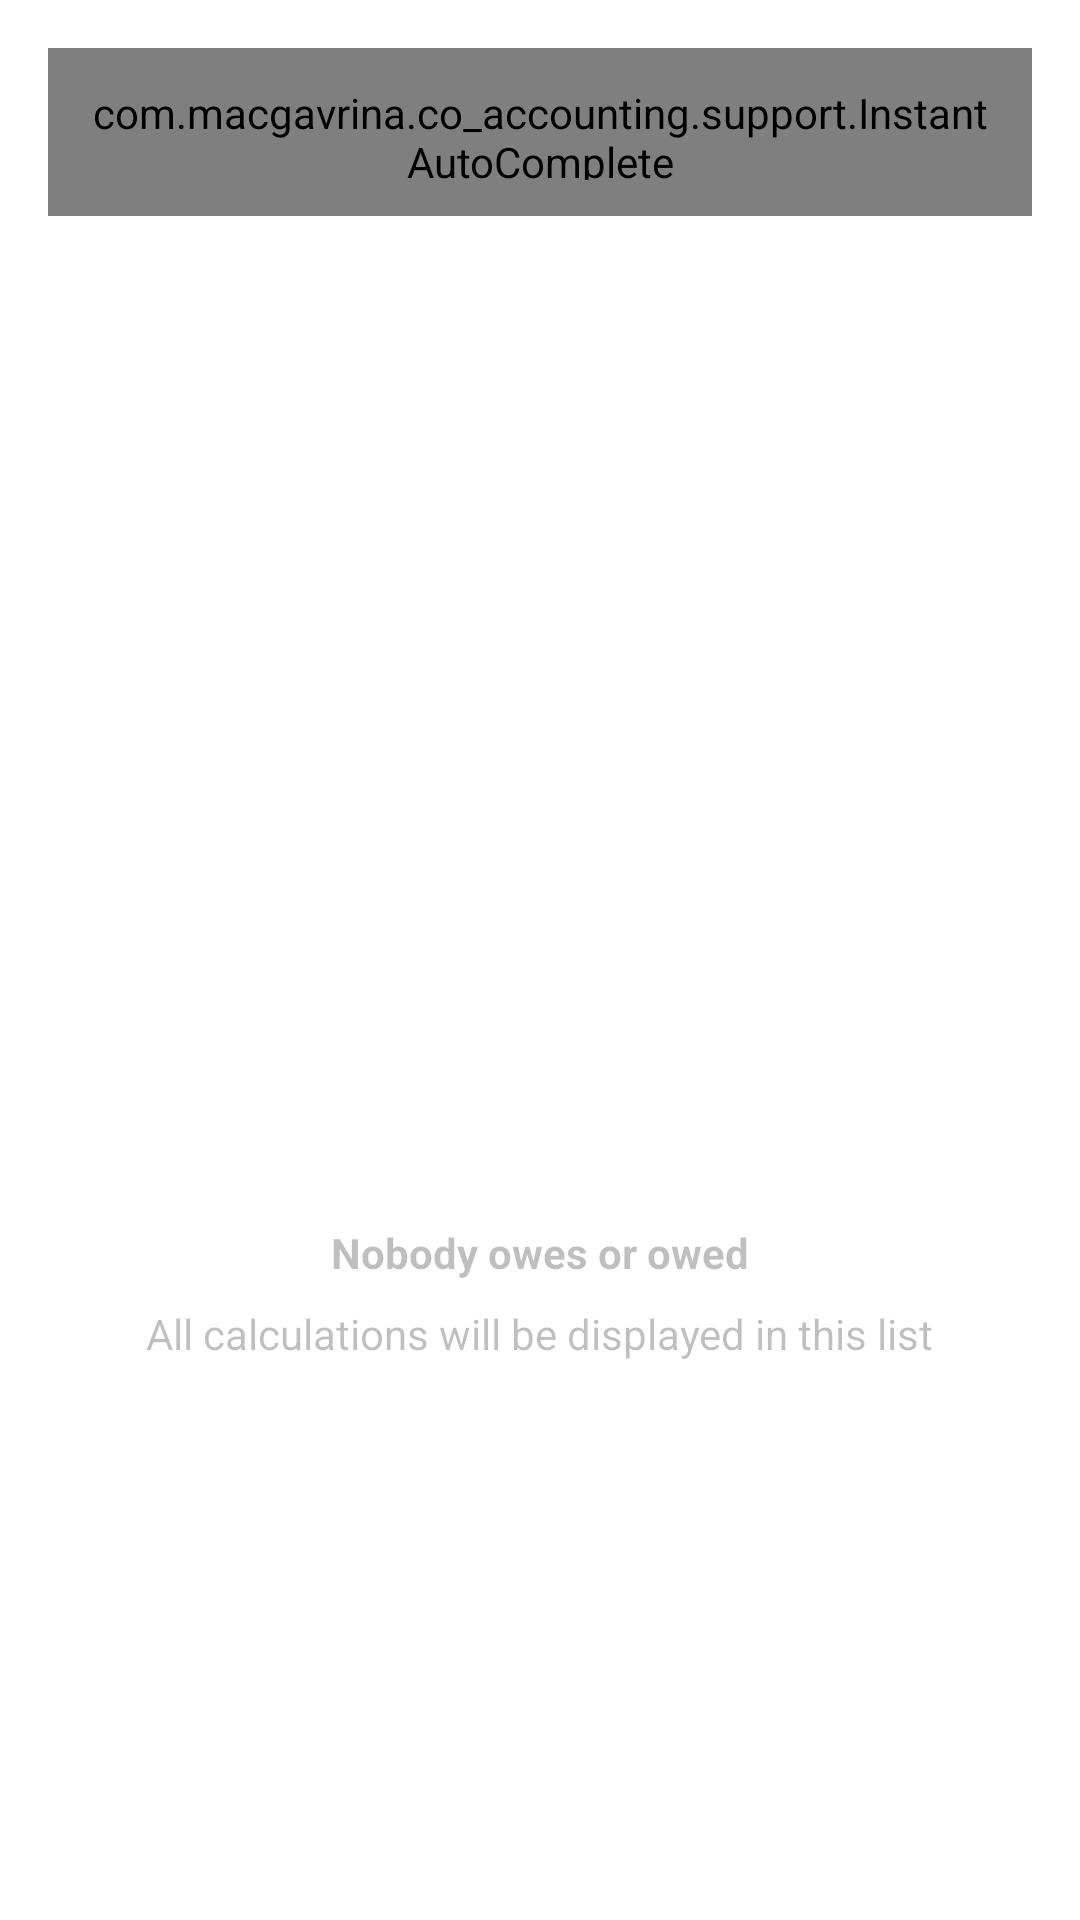

This screen was rendered from an Android layout file. Write that file and the resources it references.
<!-- AndroidManifest.xml: application theme Theme.MaterialComponents -->
<!-- res/layout/calculations_fragment.xml -->
<?xml version="1.0" encoding="utf-8"?>
<androidx.constraintlayout.widget.ConstraintLayout xmlns:android="http://schemas.android.com/apk/res/android"
    xmlns:app="http://schemas.android.com/apk/res-auto"
    xmlns:tools="http://schemas.android.com/tools"
    android:layout_width="match_parent"
    android:layout_height="match_parent"
    android:background="@color/colorBackground">

    <ProgressBar
        android:id="@+id/calculations_fragment_progressBar"
        style="?android:attr/progressBarStyleHorizontal"
        android:layout_width="0dp"
        android:layout_height="wrap_content"
        android:indeterminate="true"
        android:visibility="invisible"
        app:layout_constraintEnd_toEndOf="parent"
        app:layout_constraintStart_toStartOf="parent"
        app:layout_constraintTop_toTopOf="parent" />

    <com.google.android.material.textfield.TextInputLayout
        android:id="@+id/calulations_fragment_trip_lil"
        android:layout_width="0dp"
        android:layout_height="wrap_content"
        android:layout_marginStart="16dp"
        android:layout_marginEnd="16dp"
        android:focusable="true"
        android:focusableInTouchMode="true"
        android:hint="Trip"
        app:layout_constraintEnd_toEndOf="parent"
        app:layout_constraintStart_toStartOf="parent"
        app:layout_constraintTop_toBottomOf="@+id/calculations_fragment_progressBar">

        <com.macgavrina.co_accounting.support.InstantAutoComplete
            android:id="@+id/calculations_fragment_trip_autocompletetv"
            android:layout_width="match_parent"
            android:layout_height="56dp"
            android:completionThreshold="0"
            android:editable="false"
            android:padding="12dp"
            android:textSize="14sp" />
    </com.google.android.material.textfield.TextInputLayout>

    <androidx.constraintlayout.widget.ConstraintLayout
        android:id="@+id/calculations_fragment_empty_list_layout"
        android:layout_width="match_parent"
        android:layout_height="0dp"
        android:layout_marginBottom="8dp"
        android:alpha="0.25"
        app:layout_constraintBottom_toBottomOf="parent"
        app:layout_constraintEnd_toEndOf="parent"
        app:layout_constraintStart_toStartOf="parent"
        app:layout_constraintTop_toBottomOf="@+id/calulations_fragment_trip_lil">

        <ImageView
            android:id="@+id/calculations_fragment_empty_list_imageView"
            android:layout_width="359dp"
            android:layout_height="216dp"
            android:layout_marginStart="8dp"
            android:layout_marginTop="8dp"
            android:layout_marginEnd="8dp"
            android:layout_marginBottom="128dp"
            app:layout_constraintBottom_toBottomOf="parent"
            app:layout_constraintEnd_toEndOf="parent"
            app:layout_constraintStart_toStartOf="parent"
            app:layout_constraintTop_toTopOf="parent"
            app:srcCompat="@drawable/ic_menu_calculations" />

        <TextView
            android:id="@+id/calculations_fragment_empty_list_title_tv"
            android:layout_width="wrap_content"
            android:layout_height="wrap_content"
            android:layout_marginStart="8dp"
            android:layout_marginTop="8dp"
            android:layout_marginEnd="8dp"
            android:text="Nobody owes or owed"
            android:textColor="@color/colorTextHints"
            android:textStyle="bold"
            app:layout_constraintEnd_toEndOf="parent"
            app:layout_constraintStart_toStartOf="parent"
            app:layout_constraintTop_toBottomOf="@+id/calculations_fragment_empty_list_imageView" />

        <TextView
            android:id="@+id/calculations_fragment_empty_list_desc_tv"
            android:layout_width="wrap_content"
            android:layout_height="wrap_content"
            android:layout_marginStart="8dp"
            android:layout_marginTop="8dp"
            android:layout_marginEnd="8dp"
            android:text="All calculations will be displayed in this list"
            android:textColor="@color/colorTextHints"
            app:layout_constraintEnd_toEndOf="parent"
            app:layout_constraintStart_toStartOf="parent"
            app:layout_constraintTop_toBottomOf="@+id/calculations_fragment_empty_list_title_tv" />
    </androidx.constraintlayout.widget.ConstraintLayout>

    <androidx.recyclerview.widget.RecyclerView
        android:id="@+id/calculations_fragment_recycler_view"
        android:layout_width="0dp"
        android:layout_height="0dp"
        android:layout_marginStart="8dp"
        android:layout_marginTop="8dp"
        android:layout_marginEnd="8dp"
        android:layout_marginBottom="8dp"
        app:layout_constraintBottom_toBottomOf="parent"
        app:layout_constraintEnd_toEndOf="parent"
        app:layout_constraintHorizontal_bias="0.0"
        app:layout_constraintStart_toStartOf="parent"
        app:layout_constraintTop_toTopOf="@+id/calculations_fragment_empty_list_layout" />

</androidx.constraintlayout.widget.ConstraintLayout>
<!-- resources referenced by this layout -->
<resources>
  <color name="colorBackground">#ffffff</color>
  <color name="colorTextHints">#000000</color>
</resources>
